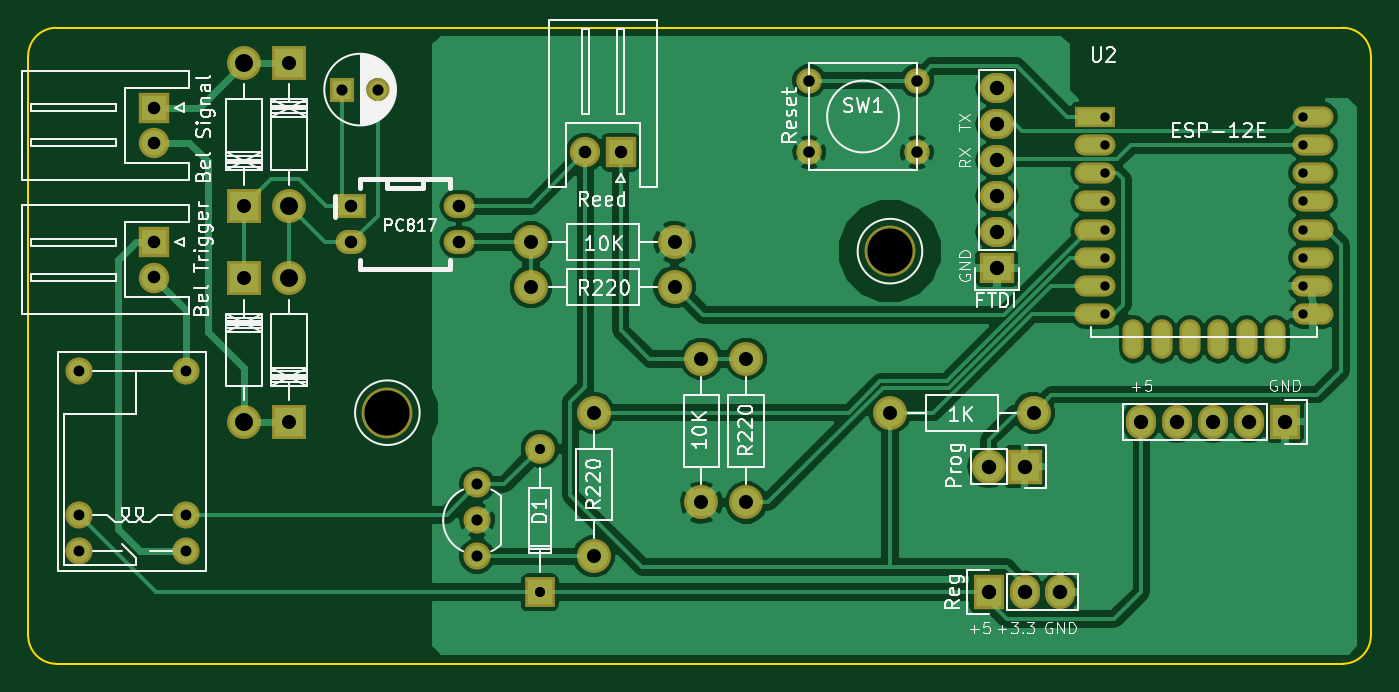
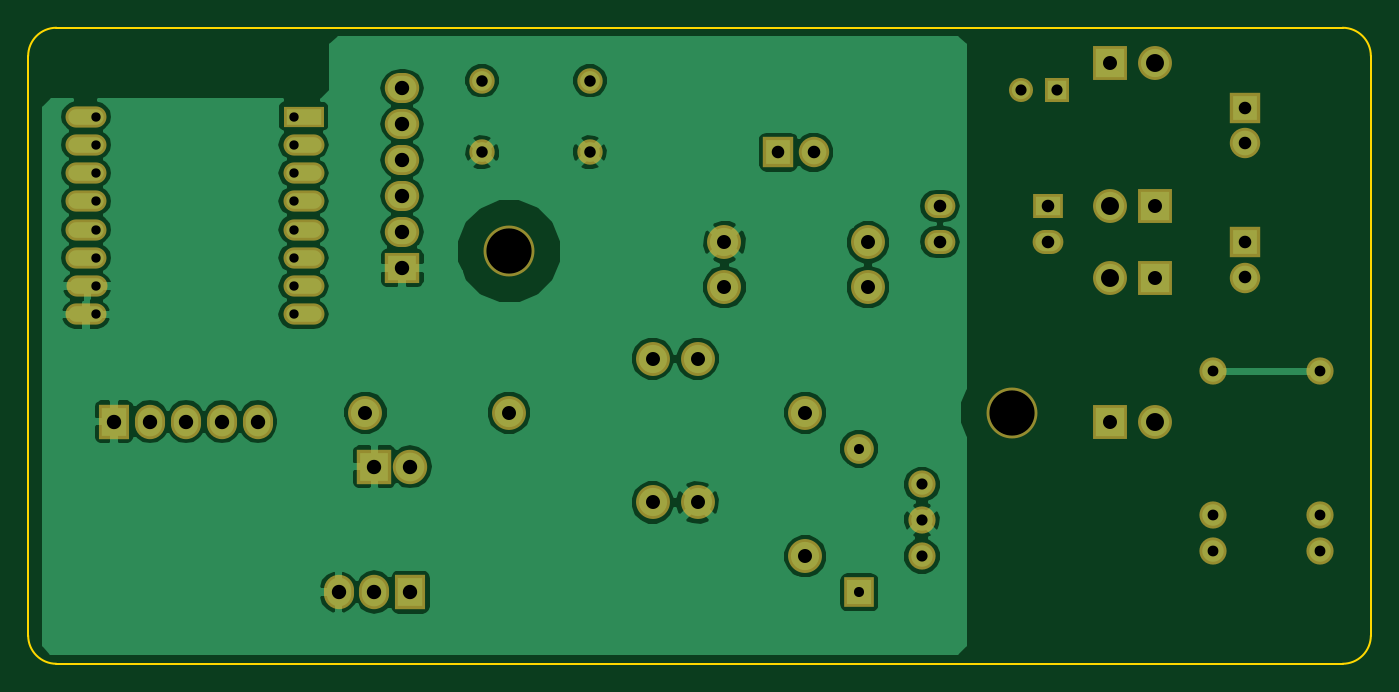
Circuit board: 8 layer files. Board 95.0 x 45.0 mm.
- bottom_copper: pintu-depan-B.Cu.gbr (61029 bytes)
- bottom_mask: pintu-depan-B.Mask.gbr (3066 bytes)
- bottom_silk: pintu-depan-B.SilkS.gbr (304 bytes)
- outline: pintu-depan-Edge.Cuts.gbr (830 bytes)
- top_copper: pintu-depan-F.Cu.gbr (62589 bytes)
- top_mask: pintu-depan-F.Mask.gbr (3254 bytes)
- top_silk: pintu-depan-F.SilkS.gbr (43266 bytes)
- drill: pintu-depan.drl (1401 bytes)

=== bottom_copper: pintu-depan-B.Cu.gbr (61029 bytes, source omitted) ===
=== bottom_mask: pintu-depan-B.Mask.gbr ===
G04 #@! TF.FileFunction,Soldermask,Bot*
%FSLAX46Y46*%
G04 Gerber Fmt 4.6, Leading zero omitted, Abs format (unit mm)*
G04 Created by KiCad (PCBNEW 4.0.3+e1-6302~38~ubuntu15.04.1-stable) date Sat Aug 20 23:13:29 2016*
%MOMM*%
%LPD*%
G01*
G04 APERTURE LIST*
%ADD10C,0.100000*%
%ADD11R,2.150000X2.150000*%
%ADD12C,2.150000*%
%ADD13R,1.700000X1.700000*%
%ADD14C,1.700000*%
%ADD15C,2.398980*%
%ADD16R,2.398980X2.398980*%
%ADD17R,2.178000X1.700000*%
%ADD18O,2.178000X1.700000*%
%ADD19R,2.900000X1.500000*%
%ADD20O,2.900000X1.500000*%
%ADD21R,2.432000X2.432000*%
%ADD22O,2.432000X2.432000*%
%ADD23R,2.432000X2.127200*%
%ADD24O,2.432000X2.127200*%
%ADD25R,2.127200X2.432000*%
%ADD26O,2.127200X2.432000*%
%ADD27C,1.797000*%
%ADD28C,2.099260*%
%ADD29R,2.099260X2.099260*%
%ADD30C,1.924000*%
%ADD31C,3.600000*%
G04 APERTURE END LIST*
D10*
D11*
X161925000Y-83820000D03*
D12*
X159425000Y-83820000D03*
D13*
X142240000Y-79375000D03*
D14*
X144740000Y-79375000D03*
D15*
X138432540Y-87630000D03*
D16*
X138432540Y-77470000D03*
D15*
X138427460Y-92710000D03*
D16*
X138427460Y-102870000D03*
D15*
X135252460Y-77470000D03*
D16*
X135252460Y-87630000D03*
D15*
X135257540Y-102870000D03*
D16*
X135257540Y-92710000D03*
D11*
X128905000Y-80645000D03*
D12*
X128905000Y-83145000D03*
D11*
X128905000Y-90170000D03*
D12*
X128905000Y-92670000D03*
D15*
X155575000Y-90170000D03*
X165735000Y-90170000D03*
X165735000Y-93345000D03*
X155575000Y-93345000D03*
D17*
X142875000Y-87630000D03*
D18*
X142875000Y-90170000D03*
X150495000Y-90170000D03*
X150495000Y-87630000D03*
D19*
X195515000Y-81280000D03*
D20*
X195515000Y-83280000D03*
X195515000Y-85280000D03*
X195515000Y-87280000D03*
X195515000Y-89280000D03*
X195515000Y-91280000D03*
X195515000Y-93280000D03*
X195515000Y-95280000D03*
X210915000Y-95280000D03*
X210815000Y-93280000D03*
X210915000Y-91280000D03*
X210915000Y-89280000D03*
X210915000Y-87280000D03*
X210915000Y-85280000D03*
X210915000Y-83280000D03*
X210915000Y-81280000D03*
D21*
X190500000Y-106045000D03*
D22*
X187960000Y-106045000D03*
D23*
X188535000Y-91985000D03*
D24*
X188535000Y-89445000D03*
X188535000Y-86905000D03*
X188535000Y-84365000D03*
X188535000Y-81825000D03*
X188535000Y-79285000D03*
D25*
X208915000Y-102870000D03*
D26*
X206375000Y-102870000D03*
X203835000Y-102870000D03*
X201295000Y-102870000D03*
X198755000Y-102870000D03*
D25*
X187960000Y-114935000D03*
D26*
X190500000Y-114935000D03*
X193040000Y-114935000D03*
D15*
X167640000Y-98425000D03*
X167640000Y-108585000D03*
X170815000Y-108585000D03*
X170815000Y-98425000D03*
X180975000Y-102235000D03*
X191135000Y-102235000D03*
D27*
X182880000Y-78740000D03*
X182880000Y-83820000D03*
X175260000Y-78740000D03*
X175260000Y-83820000D03*
D28*
X156207460Y-104774480D03*
D29*
X156207460Y-114934480D03*
D15*
X160020000Y-112395000D03*
X160020000Y-102235000D03*
D30*
X123571000Y-112014000D03*
X123571000Y-109474000D03*
X131191000Y-112014000D03*
X131191000Y-109474000D03*
X131191000Y-99314000D03*
X123571000Y-99314000D03*
X151765000Y-109855000D03*
X151765000Y-107315000D03*
X151765000Y-112395000D03*
D31*
X145415000Y-102235000D03*
X180975000Y-90805000D03*
M02*

=== bottom_silk: pintu-depan-B.SilkS.gbr ===
G04 #@! TF.FileFunction,Legend,Bot*
%FSLAX46Y46*%
G04 Gerber Fmt 4.6, Leading zero omitted, Abs format (unit mm)*
G04 Created by KiCad (PCBNEW 4.0.3+e1-6302~38~ubuntu15.04.1-stable) date Sat Aug 20 23:13:29 2016*
%MOMM*%
%LPD*%
G01*
G04 APERTURE LIST*
%ADD10C,0.100000*%
G04 APERTURE END LIST*
D10*
M02*

=== outline: pintu-depan-Edge.Cuts.gbr ===
G04 #@! TF.FileFunction,Profile,NP*
%FSLAX46Y46*%
G04 Gerber Fmt 4.6, Leading zero omitted, Abs format (unit mm)*
G04 Created by KiCad (PCBNEW 4.0.3+e1-6302~38~ubuntu15.04.1-stable) date Sat Aug 20 23:13:29 2016*
%MOMM*%
%LPD*%
G01*
G04 APERTURE LIST*
%ADD10C,0.100000*%
%ADD11C,0.150000*%
G04 APERTURE END LIST*
D10*
D11*
X213000000Y-75000000D02*
X122000000Y-75000000D01*
X215000000Y-118000000D02*
X215000000Y-77000000D01*
X122000000Y-120000000D02*
X213000000Y-120000000D01*
X120000000Y-77000000D02*
X120000000Y-118000000D01*
X122000000Y-75000000D02*
G75*
G03X120000000Y-77000000I0J-2000000D01*
G01*
X215000000Y-77000000D02*
G75*
G03X213000000Y-75000000I-2000000J0D01*
G01*
X213000000Y-120000000D02*
G75*
G03X215000000Y-118000000I0J2000000D01*
G01*
X120000000Y-118000000D02*
G75*
G03X122000000Y-120000000I2000000J0D01*
G01*
M02*

=== top_copper: pintu-depan-F.Cu.gbr (62589 bytes, source omitted) ===
=== top_mask: pintu-depan-F.Mask.gbr ===
G04 #@! TF.FileFunction,Soldermask,Top*
%FSLAX46Y46*%
G04 Gerber Fmt 4.6, Leading zero omitted, Abs format (unit mm)*
G04 Created by KiCad (PCBNEW 4.0.3+e1-6302~38~ubuntu15.04.1-stable) date Sat Aug 20 23:13:29 2016*
%MOMM*%
%LPD*%
G01*
G04 APERTURE LIST*
%ADD10C,0.100000*%
%ADD11R,2.150000X2.150000*%
%ADD12C,2.150000*%
%ADD13R,1.700000X1.700000*%
%ADD14C,1.700000*%
%ADD15C,2.398980*%
%ADD16R,2.398980X2.398980*%
%ADD17R,2.178000X1.700000*%
%ADD18O,2.178000X1.700000*%
%ADD19R,2.900000X1.500000*%
%ADD20O,2.900000X1.500000*%
%ADD21O,1.500000X2.800000*%
%ADD22R,2.432000X2.432000*%
%ADD23O,2.432000X2.432000*%
%ADD24R,2.432000X2.127200*%
%ADD25O,2.432000X2.127200*%
%ADD26R,2.127200X2.432000*%
%ADD27O,2.127200X2.432000*%
%ADD28C,1.797000*%
%ADD29C,2.099260*%
%ADD30R,2.099260X2.099260*%
%ADD31C,1.924000*%
%ADD32C,3.600000*%
G04 APERTURE END LIST*
D10*
D11*
X161925000Y-83820000D03*
D12*
X159425000Y-83820000D03*
D13*
X142240000Y-79375000D03*
D14*
X144740000Y-79375000D03*
D15*
X138432540Y-87630000D03*
D16*
X138432540Y-77470000D03*
D15*
X138427460Y-92710000D03*
D16*
X138427460Y-102870000D03*
D15*
X135252460Y-77470000D03*
D16*
X135252460Y-87630000D03*
D15*
X135257540Y-102870000D03*
D16*
X135257540Y-92710000D03*
D11*
X128905000Y-80645000D03*
D12*
X128905000Y-83145000D03*
D11*
X128905000Y-90170000D03*
D12*
X128905000Y-92670000D03*
D15*
X155575000Y-90170000D03*
X165735000Y-90170000D03*
X165735000Y-93345000D03*
X155575000Y-93345000D03*
D17*
X142875000Y-87630000D03*
D18*
X142875000Y-90170000D03*
X150495000Y-90170000D03*
X150495000Y-87630000D03*
D19*
X195515000Y-81280000D03*
D20*
X195515000Y-83280000D03*
X195515000Y-85280000D03*
X195515000Y-87280000D03*
X195515000Y-89280000D03*
X195515000Y-91280000D03*
X195515000Y-93280000D03*
X195515000Y-95280000D03*
D21*
X198205000Y-97030000D03*
X200205000Y-97030000D03*
X202205000Y-97030000D03*
X204205000Y-97030000D03*
X206205000Y-97030000D03*
X208205000Y-97030000D03*
D20*
X210915000Y-95280000D03*
X210815000Y-93280000D03*
X210915000Y-91280000D03*
X210915000Y-89280000D03*
X210915000Y-87280000D03*
X210915000Y-85280000D03*
X210915000Y-83280000D03*
X210915000Y-81280000D03*
D22*
X190500000Y-106045000D03*
D23*
X187960000Y-106045000D03*
D24*
X188535000Y-91985000D03*
D25*
X188535000Y-89445000D03*
X188535000Y-86905000D03*
X188535000Y-84365000D03*
X188535000Y-81825000D03*
X188535000Y-79285000D03*
D26*
X208915000Y-102870000D03*
D27*
X206375000Y-102870000D03*
X203835000Y-102870000D03*
X201295000Y-102870000D03*
X198755000Y-102870000D03*
D26*
X187960000Y-114935000D03*
D27*
X190500000Y-114935000D03*
X193040000Y-114935000D03*
D15*
X167640000Y-98425000D03*
X167640000Y-108585000D03*
X170815000Y-108585000D03*
X170815000Y-98425000D03*
X180975000Y-102235000D03*
X191135000Y-102235000D03*
D28*
X182880000Y-78740000D03*
X182880000Y-83820000D03*
X175260000Y-78740000D03*
X175260000Y-83820000D03*
D29*
X156207460Y-104774480D03*
D30*
X156207460Y-114934480D03*
D15*
X160020000Y-112395000D03*
X160020000Y-102235000D03*
D31*
X123571000Y-112014000D03*
X123571000Y-109474000D03*
X131191000Y-112014000D03*
X131191000Y-109474000D03*
X131191000Y-99314000D03*
X123571000Y-99314000D03*
X151765000Y-109855000D03*
X151765000Y-107315000D03*
X151765000Y-112395000D03*
D32*
X145415000Y-102235000D03*
X180975000Y-90805000D03*
M02*

=== top_silk: pintu-depan-F.SilkS.gbr (43266 bytes, source omitted) ===
=== drill: pintu-depan.drl ===
M48
;DRILL file {KiCad 4.0.3+e1-6302~38~ubuntu15.04.1-stable} date Sat Aug 20 23:13:32 2016
;FORMAT={-:-/ absolute / inch / decimal}
FMAT,2
INCH,TZ
T1C0.026
T2C0.028
T3C0.030
T4C0.031
T5C0.032
T6C0.035
T7C0.039
T8C0.040
T9C0.050
T10C0.126
%
G90
G05
M72
T1
X7.725Y-3.2
X7.725Y-3.2787
X7.725Y-3.3575
X7.725Y-3.4362
X7.725Y-3.515
X7.725Y-3.5937
X7.725Y-3.6724
X7.725Y-3.7512
X8.2762Y-3.2
X8.2762Y-3.2787
X8.2762Y-3.3575
X8.2762Y-3.4362
X8.2762Y-3.515
X8.2762Y-3.5937
X8.2762Y-3.6724
X8.2762Y-3.7512
T2
X6.1499Y-4.125
X6.1499Y-4.525
T3
X4.865Y-3.91
X4.865Y-4.31
X4.865Y-4.41
X5.165Y-3.91
X5.165Y-4.31
X5.165Y-4.41
T4
X5.6Y-3.125
X5.6984Y-3.125
X5.975Y-4.225
X5.975Y-4.325
X5.975Y-4.425
T5
X6.9Y-3.1
X6.9Y-3.3
X7.2Y-3.1
X7.2Y-3.3
T6
X5.075Y-3.175
X5.075Y-3.2734
X5.075Y-3.55
X5.075Y-3.6484
X5.625Y-3.45
X5.625Y-3.55
X5.925Y-3.45
X5.925Y-3.55
X6.2766Y-3.3
X6.375Y-3.3
T7
X5.3249Y-3.45
X5.3251Y-3.65
X5.4499Y-4.05
X5.4501Y-3.05
X6.125Y-3.55
X6.125Y-3.675
X6.3Y-4.025
X6.3Y-4.425
X6.525Y-3.55
X6.525Y-3.675
X6.6Y-3.875
X6.6Y-4.275
X6.725Y-3.875
X6.725Y-4.275
X7.125Y-4.025
X7.525Y-4.025
T8
X7.4Y-4.175
X7.4Y-4.525
X7.4226Y-3.1215
X7.4226Y-3.2215
X7.4226Y-3.3215
X7.4226Y-3.4215
X7.4226Y-3.5215
X7.4226Y-3.6215
X7.5Y-4.175
X7.5Y-4.525
X7.6Y-4.525
X7.825Y-4.05
X7.925Y-4.05
X8.025Y-4.05
X8.125Y-4.05
X8.225Y-4.05
T9
X5.3249Y-3.05
X5.3251Y-4.05
X5.4499Y-3.65
X5.4501Y-3.45
T10
X5.725Y-4.025
X7.125Y-3.575
T0
M30

